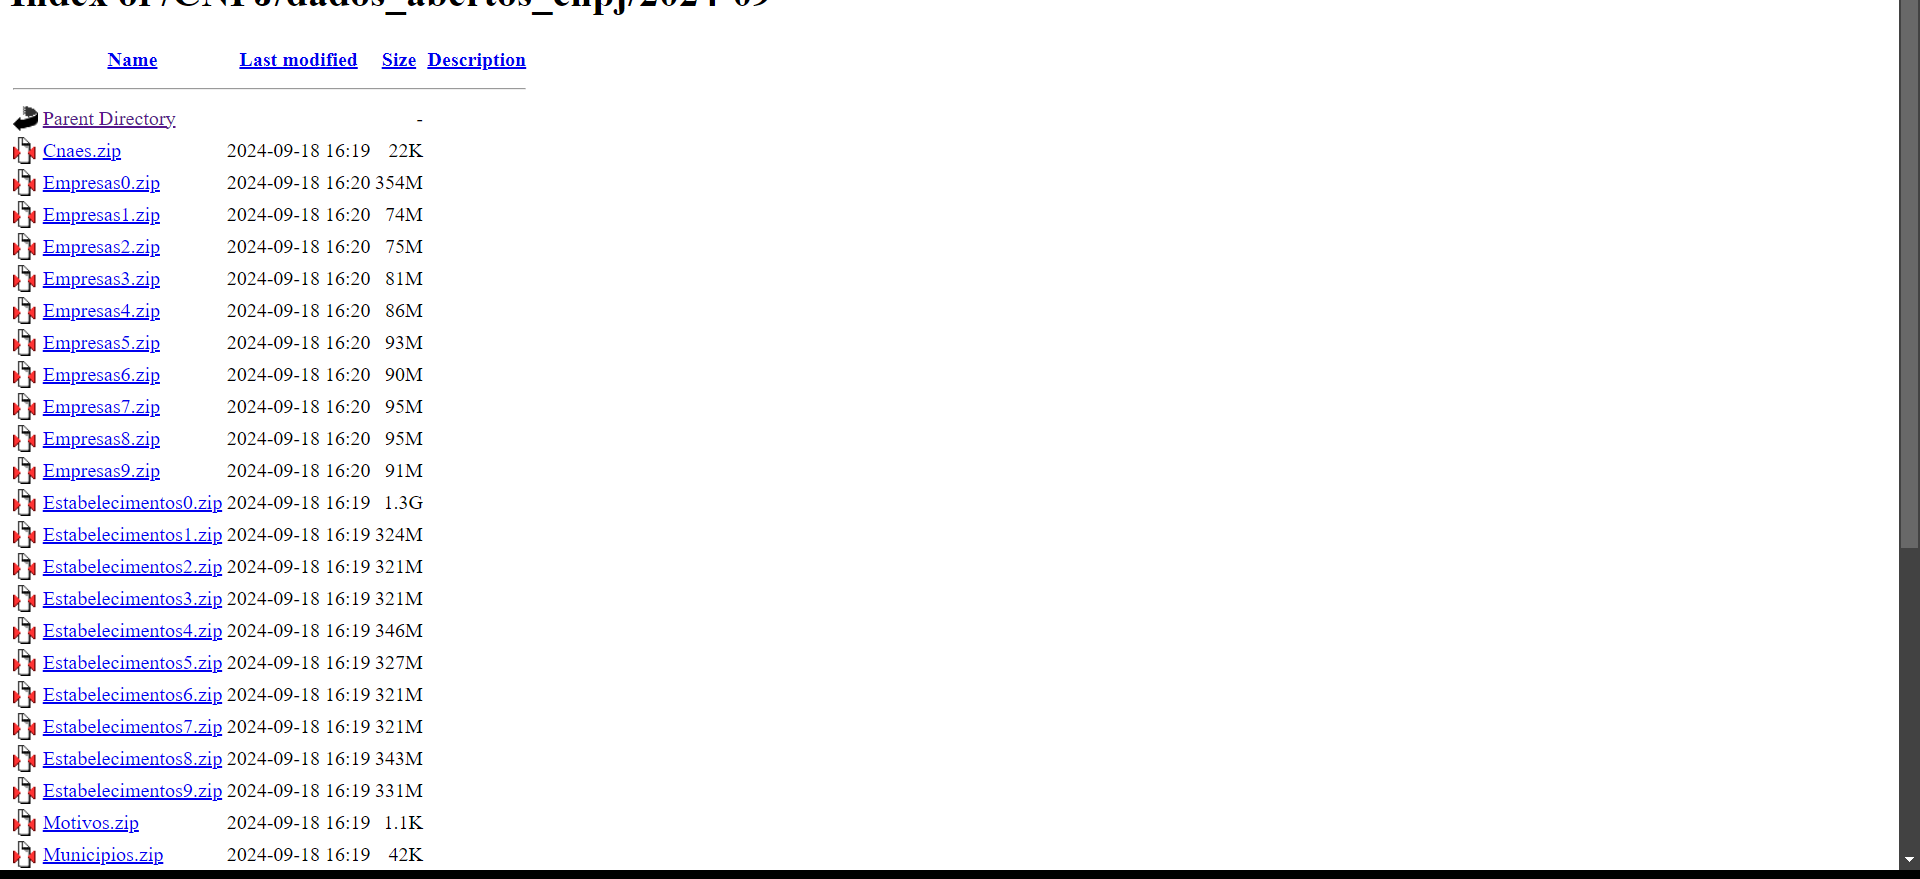
Task: Processo utilizado para extrair informações referente ao conjunto de dados de CNPJ do Portal Dados Abertos
Workflow: Process

Step 1 [then]: get-text from the table in window 'Index of /CNPJ/dados_abertos_cnpj/{0}' (chrome.exe)
